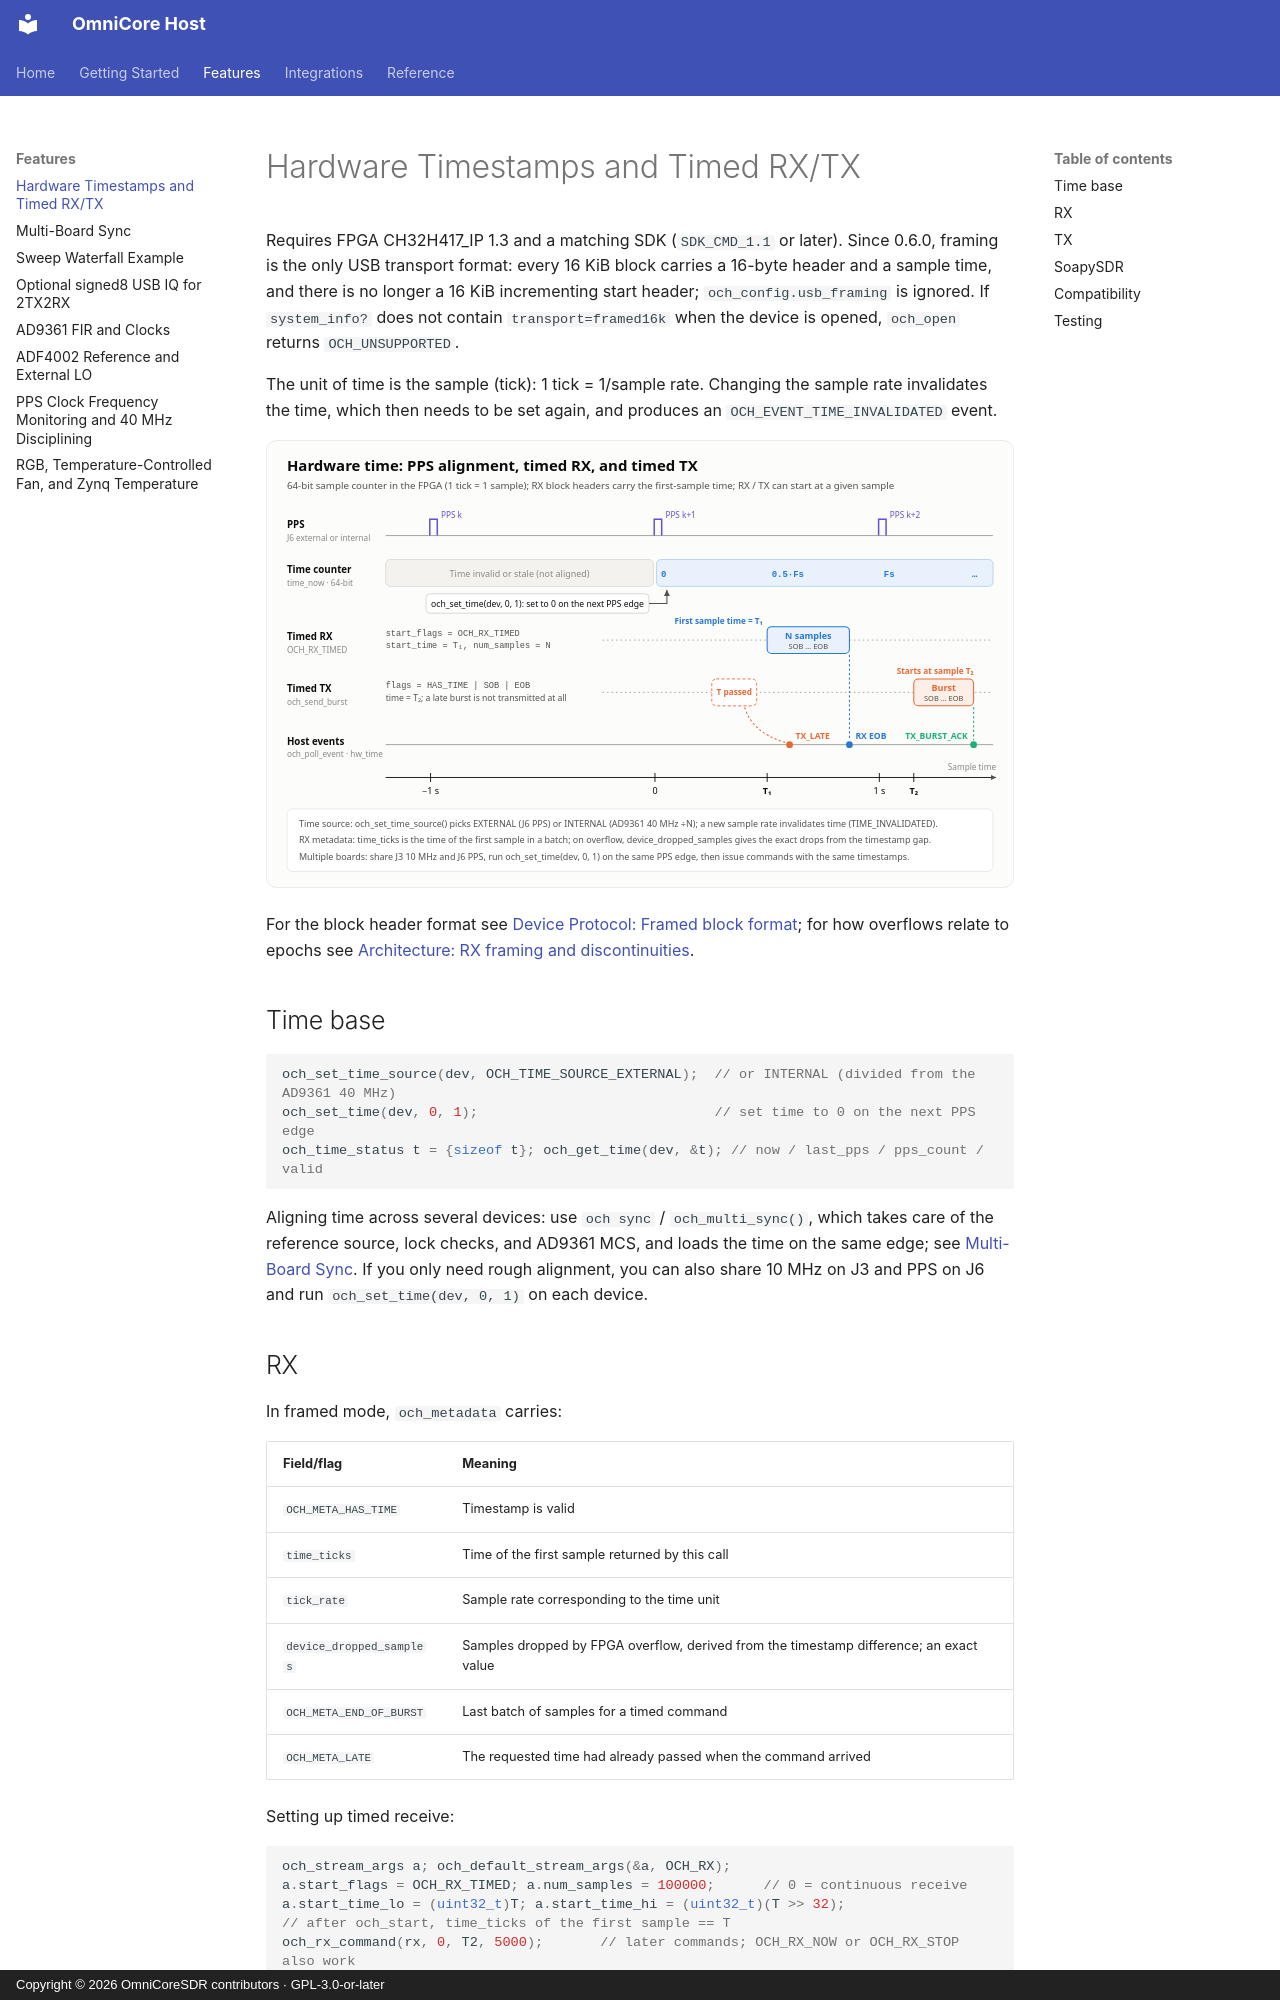

repository: Liren66/OmniCore-SDR-Host · page: timestamps.html · generator: mkdocs · copyright: Copyright © 2026 OmniCoreSDR contributors · GPL-3.0-or-later

# Hardware Timestamps and Timed RX/TX

Requires FPGA CH32H417_IP 1.3 and a matching SDK (`SDK_CMD_1.1` or later). Since 0.6.0, framing is the only USB transport format: every 16 KiB block carries a 16-byte header and a sample time, and there is no longer a 16 KiB incrementing start header; `och_config.usb_framing` is ignored. If `system_info?` does not contain `transport=framed16k` when the device is opened, `och_open` returns `OCH_UNSUPPORTED`.

The unit of time is the sample (tick): 1 tick = 1/sample rate. Changing the sample rate invalidates the time, which then needs to be set again, and produces an `OCH_EVENT_TIME_INVALIDATED` event.

![Hardware time: PPS alignment, timed RX, and timed TX](images/timestamps.svg)

For the block header format see [Device Protocol: Framed block format](protocol.md#framed-block-format); for how overflows relate to epochs see [Architecture: RX framing and discontinuities](architecture.md#rx-framing-and-discontinuities).

## Time base

```c
och_set_time_source(dev, OCH_TIME_SOURCE_EXTERNAL);  // or INTERNAL (divided from the AD9361 40 MHz)
och_set_time(dev, 0, 1);                             // set time to 0 on the next PPS edge
och_time_status t = {sizeof t}; och_get_time(dev, &t); // now / last_pps / pps_count / valid
```

Aligning time across several devices: use `och sync` / `och_multi_sync()`, which takes care of the reference source, lock checks, and AD9361 MCS, and loads the time on the same edge; see [Multi-Board Sync](multi-board-sync.md). If you only need rough alignment, you can also share 10 MHz on J3 and PPS on J6 and run `och_set_time(dev, 0, 1)` on each device.

## RX

In framed mode, `och_metadata` carries:

| Field/flag | Meaning |
|---|---|
| `OCH_META_HAS_TIME` | Timestamp is valid |
| `time_ticks` | Time of the first sample returned by this call |
| `tick_rate` | Sample rate corresponding to the time unit |
| `device_dropped_samples` | Samples dropped by FPGA overflow, derived from the timestamp difference; an exact value |
| `OCH_META_END_OF_BURST` | Last batch of samples for a timed command |
| `OCH_META_LATE` | The requested time had already passed when the command arrived |

Setting up timed receive:

```c
och_stream_args a; och_default_stream_args(&a, OCH_RX);
a.start_flags = OCH_RX_TIMED; a.num_samples = 100000;      // 0 = continuous receive
a.start_time_lo = (uint32_t)T; a.start_time_hi = (uint32_t)(T >> 32);
// after och_start, time_ticks of the first sample == T
och_rx_command(rx, 0, T2, 5000);       // later commands; OCH_RX_NOW or OCH_RX_STOP also work
```
